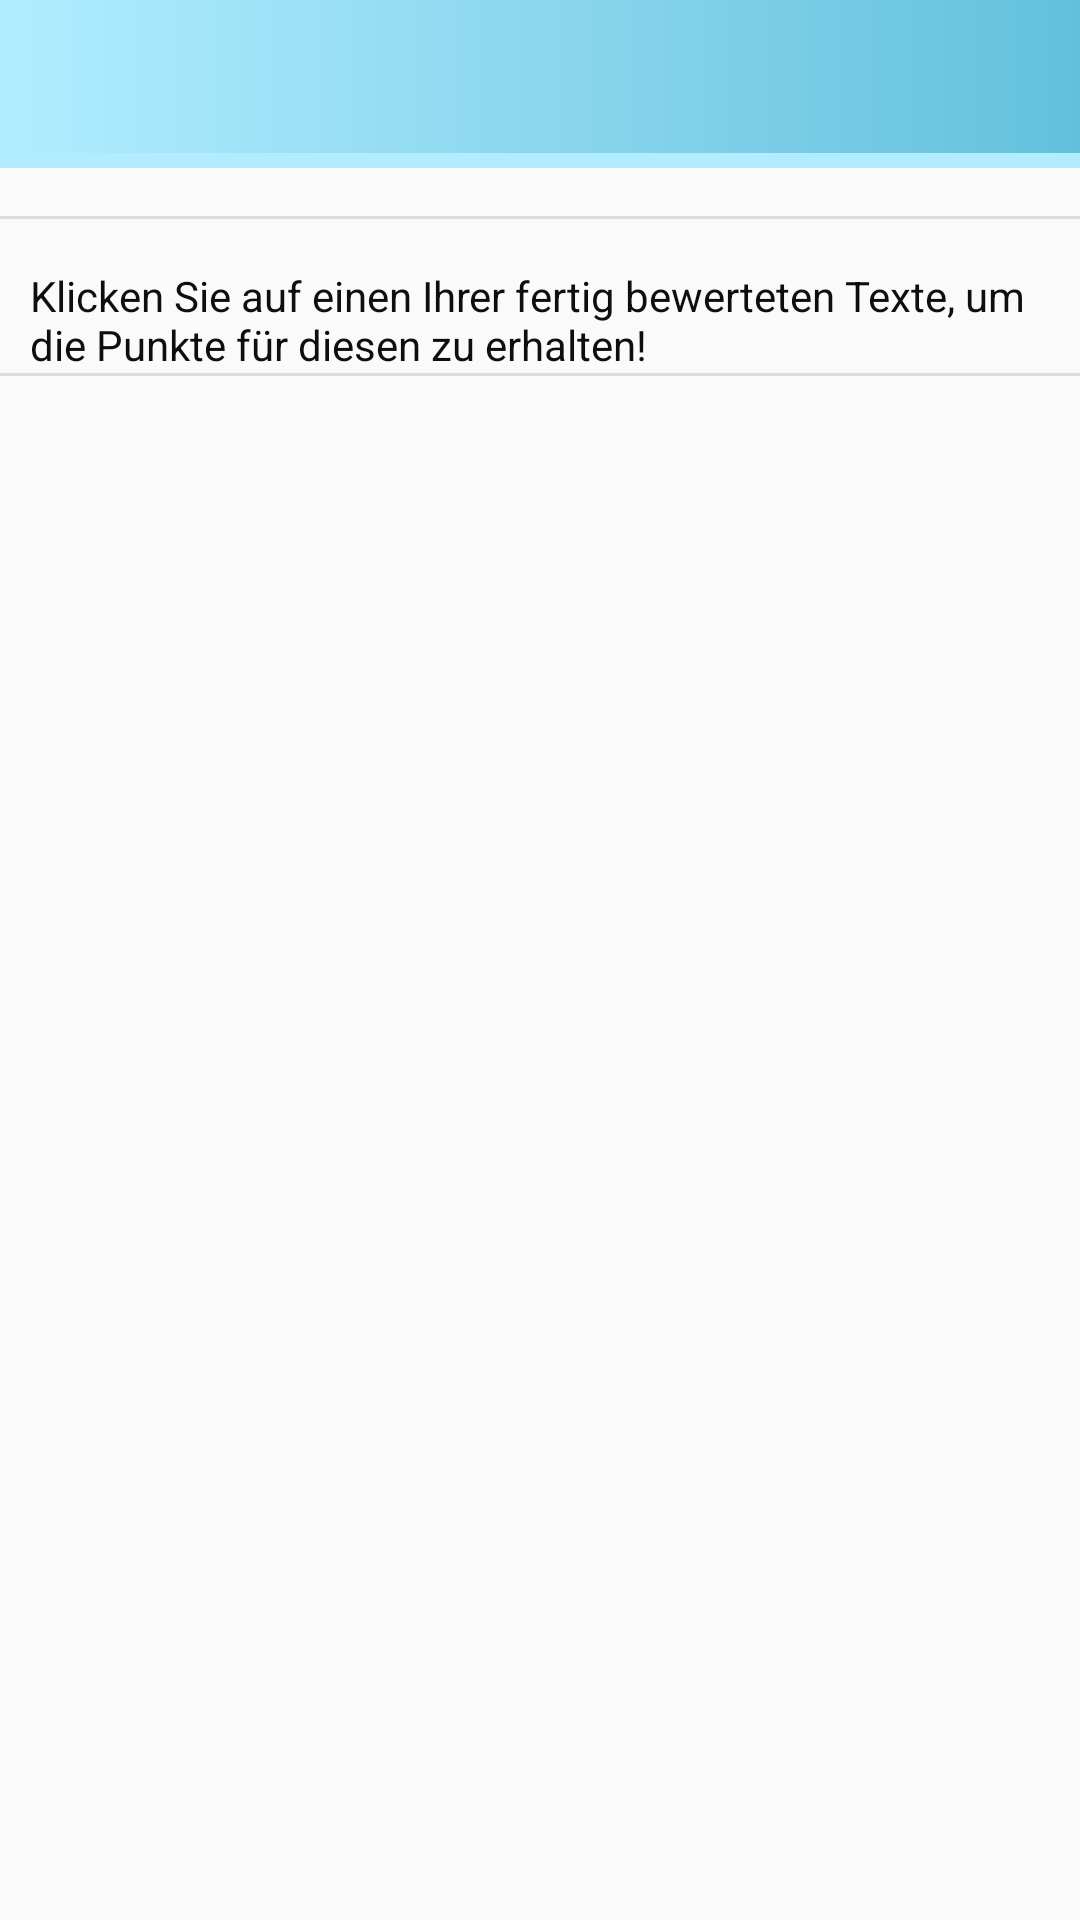

Write the Android layout XML for this screen, with the resource values it uses.
<!-- AndroidManifest.xml: application theme AppTheme.My -->
<!-- res/layout/activity_meine_fragen.xml -->
<LinearLayout xmlns:android="http://schemas.android.com/apk/res/android"
    xmlns:tools="http://schemas.android.com/tools"
    xmlns:app="http://schemas.android.com/apk/res-auto"
    tools:targetApi="HONEYCOMB"
    android:layout_width="match_parent"
    android:layout_height="match_parent"
    android:orientation="vertical"
    android:id="@+id/mainLehrer"
    android:showDividers="middle"
    android:background="@drawable/sun_clouds"
    android:divider="?android:dividerHorizontal">

    <include layout="@layout/toolbar_main"/>

    <TextView
        android:layout_width="match_parent"
        android:layout_height="wrap_content"
        android:layout_marginTop="16dp"
        android:text="Klicken Sie auf einen Ihrer fertig bewerteten Texte, um die Punkte für diesen zu erhalten!"
        app:layout_constraintHorizontal_bias="0.46"
        app:layout_constraintLeft_toLeftOf="parent"
        app:layout_constraintRight_toRightOf="parent"
        app:layout_constraintTop_toBottomOf="@+id/wort"
        android:layout_marginLeft="10dp"
        android:layout_marginRight="10dp"/>

    <ListView
        android:id="@+id/list4"
        android:layout_width="match_parent"
        android:layout_height="match_parent"
        android:layout_weight="1"
        android:choiceMode="singleChoice"
        android:paddingLeft="16dp"
        android:paddingRight="16dp"
        android:scrollbarStyle="outsideOverlay"
        android:visibility="visible"
        app:layout_constraintBottom_toBottomOf="parent"
        app:layout_constraintLeft_toLeftOf="parent"
        app:layout_constraintRight_toRightOf="parent"
        android:divider="?attr/farbe"
        android:dividerHeight="1dp"/>




</LinearLayout>
<!-- res/layout/toolbar_main.xml (included above) -->
<android.support.v7.widget.Toolbar xmlns:android="http://schemas.android.com/apk/res/android"
    xmlns:app="http://schemas.android.com/apk/res-auto"
    xmlns:tools="http://schemas.android.com/tools"
    android:id="@+id/toolbar"
    android:layout_width="match_parent"
    android:layout_height="wrap_content"
    android:layout_marginBottom="16dp"
    android:paddingRight="10dp"
    android:paddingLeft="10dp"
    android:background="?attr/tool"
    android:minHeight="?attr/actionBarSize"
    android:titleTextColor="?attr/farbe"
    app:titleTextAppearance="@style/title">

</android.support.v7.widget.Toolbar>

    
<!-- resources referenced by this layout -->
<resources>
  <style name="title" parent="TextAppearance.Widget.AppCompat.Toolbar.Title">
          <item name="android:textSize">20sp</item>
          <item name="android:textColor">?attr/farbe</item>
          <item name="android:textStyle">bold</item>
      </style>
  <color name="colorPrimaryDark">#1a0f6c</color>
  <color name="colorPrimary">#57d5e0</color>
  <color name="colorAccent">#fb76a5</color>
  <!-- drawable button (drawable) -->
  <?xml version="1.0" encoding="utf-8"?>
  <selector xmlns:android="http://schemas.android.com/apk/res/android">
      <item android:drawable="@drawable/disable_button" android:state_enabled="false"/>
      <item android:drawable="@drawable/pressed_button" android:state_enabled="true" android:state_pressed="true"/>
      <item android:drawable="@drawable/focus_button" android:state_enabled="true" android:state_focused="true"/>
      <item android:drawable="@drawable/enable_button" android:state_enabled="true"/>
  </selector>
  <!-- drawable bar (drawable) -->
  <selector xmlns:android="http://schemas.android.com/apk/res/android">
      <item><layer-list>
      <item android:right="0dp" android:top="0dp"><shape>/>
          <solid android:color="#b2edff" />
      </shape></item>
          <item android:bottom="5dp" android:left="0dp"><shape>
              <gradient android:angle="180" android:endColor="#b2edff" android:startColor="#63c0dd" />
          </shape></item>
      </layer-list></item>
  </selector>
  <!-- drawable foo (drawable) -->
  <selector xmlns:android="http://schemas.android.com/apk/res/android">
      <item android:bottom="5dp" android:left="5dp"><shape>
          <gradient android:angle="180" android:endColor="#b2edff" android:startColor="#63c0dd" />
      </shape></item>
  </selector>
  <color name="text_color_primary">#0e0e0e</color>
  <style name="AppCompatAlertDialogStyle" parent="Theme.AppCompat.Light.Dialog.Alert">
          <item name="colorAccent">@color/colorAccent</item>
          <item name="android:textColorPrimary">@color/text_color_secondary</item>
          <item name="android:background">@color/colorPrimaryDark</item>
          <item name="android:windowTitleStyle">@style/MyAlertDialogTitle</item>
      </style>
  <!-- drawable focus_button (drawable) -->
  <?xml version="1.0" encoding="utf-8"?>
  <shape xmlns:android="http://schemas.android.com/apk/res/android" >
      <corners android:radius="25dp" />
      <solid android:color="#b80751" />
  </shape>
  <!-- drawable enable_button (drawable) -->
  <selector xmlns:android="http://schemas.android.com/apk/res/android">
      <item><layer-list>
          <item android:right="1dp" android:top="1dp"><shape>
              <corners android:radius="25dp" />
              <solid android:color="#b2edff" />
          </shape></item>
          <item android:bottom="5dp" android:left="5dp"><shape>
              <gradient android:angle="180" android:endColor="#b2edff" android:startColor="#63c0dd" />
              <stroke android:width="1dp" android:color="#faf8f9" />
              <corners android:radius="25dp" />
          </shape></item>
      </layer-list></item>
  </selector>
  <color name="text_color_secondary">#fffdfd</color>
  <style name="MyAlertDialogTitle">
          <item name="android:maxLines">1</item>
          <item name="android:textColor">@color/colorAccent</item>
          <item name="android:textStyle">bold</item>
          <item name="android:textAllCaps">true</item>
          <item name="android:scrollHorizontally">true</item>
      </style>
</resources>
